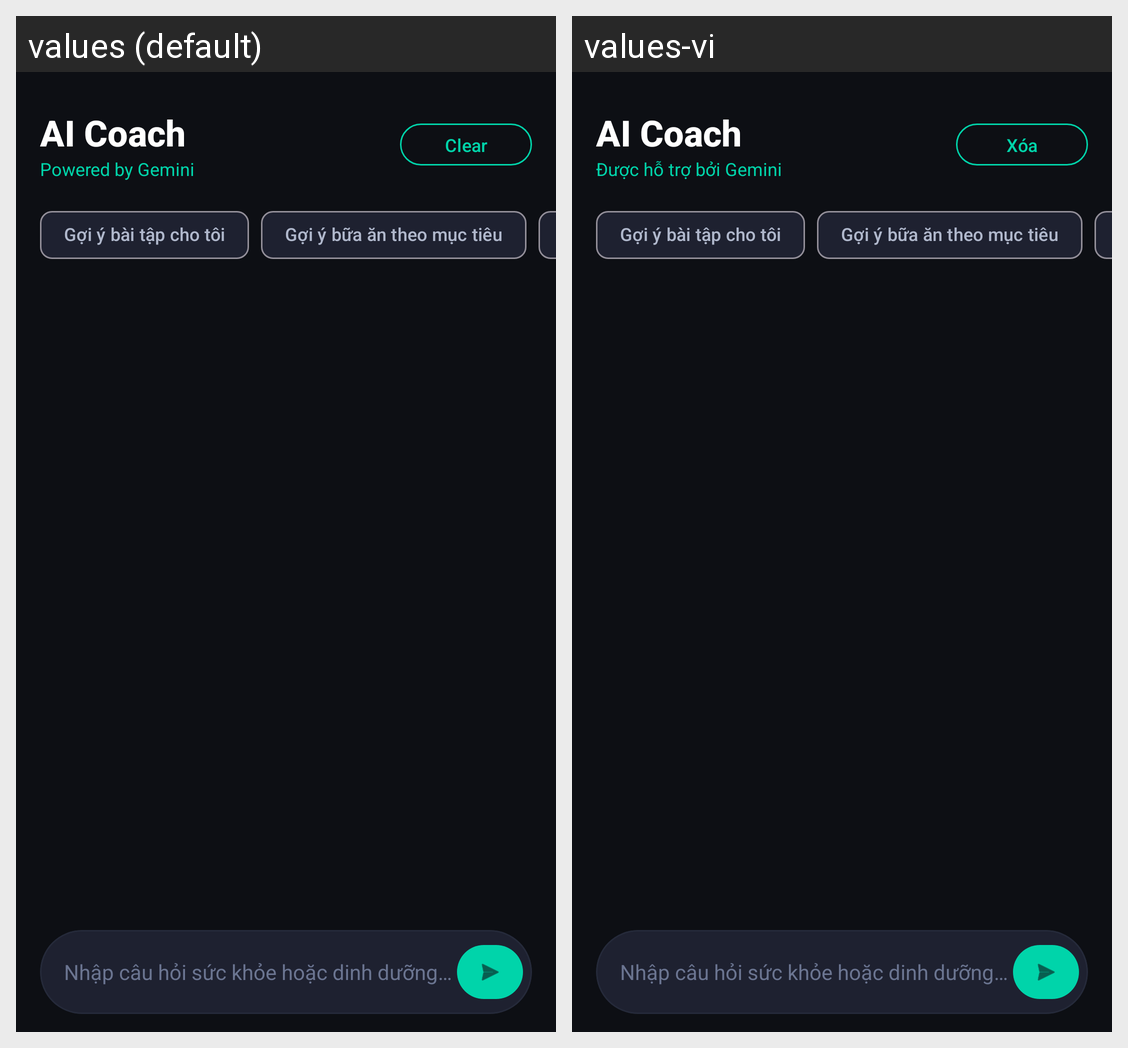

Strings drawn on this Android screen and how each of the app's shown locales translates them:
Android screen res/layout/fragment_chat.xml rendered under 2 locales, left to right: values (default), values-vi. Device: Nexus 5 (rendered at 1080×1920; each locale shown at half size, 540×960, under a caption strip naming it); theme Theme.AIFitNutrition.
Strings drawn on this screen, with the default value and each locale's value (text and hints the layout hard-codes, and strings that could not be matched under every locale, appear in the picture but are not listed):

ai_coach
  values: AI Coach
  values-vi: AI Coach

powered_by_gemini
  values: Powered by Gemini
  values-vi: Được hỗ trợ bởi Gemini

chat_clear
  values: Clear
  values-vi: Xóa

chat_suggest_workout
  values: Gợi ý bài tập cho tôi
  values-vi: Gợi ý bài tập cho tôi

chat_meal_ideas
  values: Gợi ý bữa ăn theo mục tiêu
  values-vi: Gợi ý bữa ăn theo mục tiêu

chat_hint
  values: Nhập câu hỏi sức khỏe hoặc dinh dưỡng…
  values-vi: Nhập câu hỏi sức khỏe hoặc dinh dưỡng…
